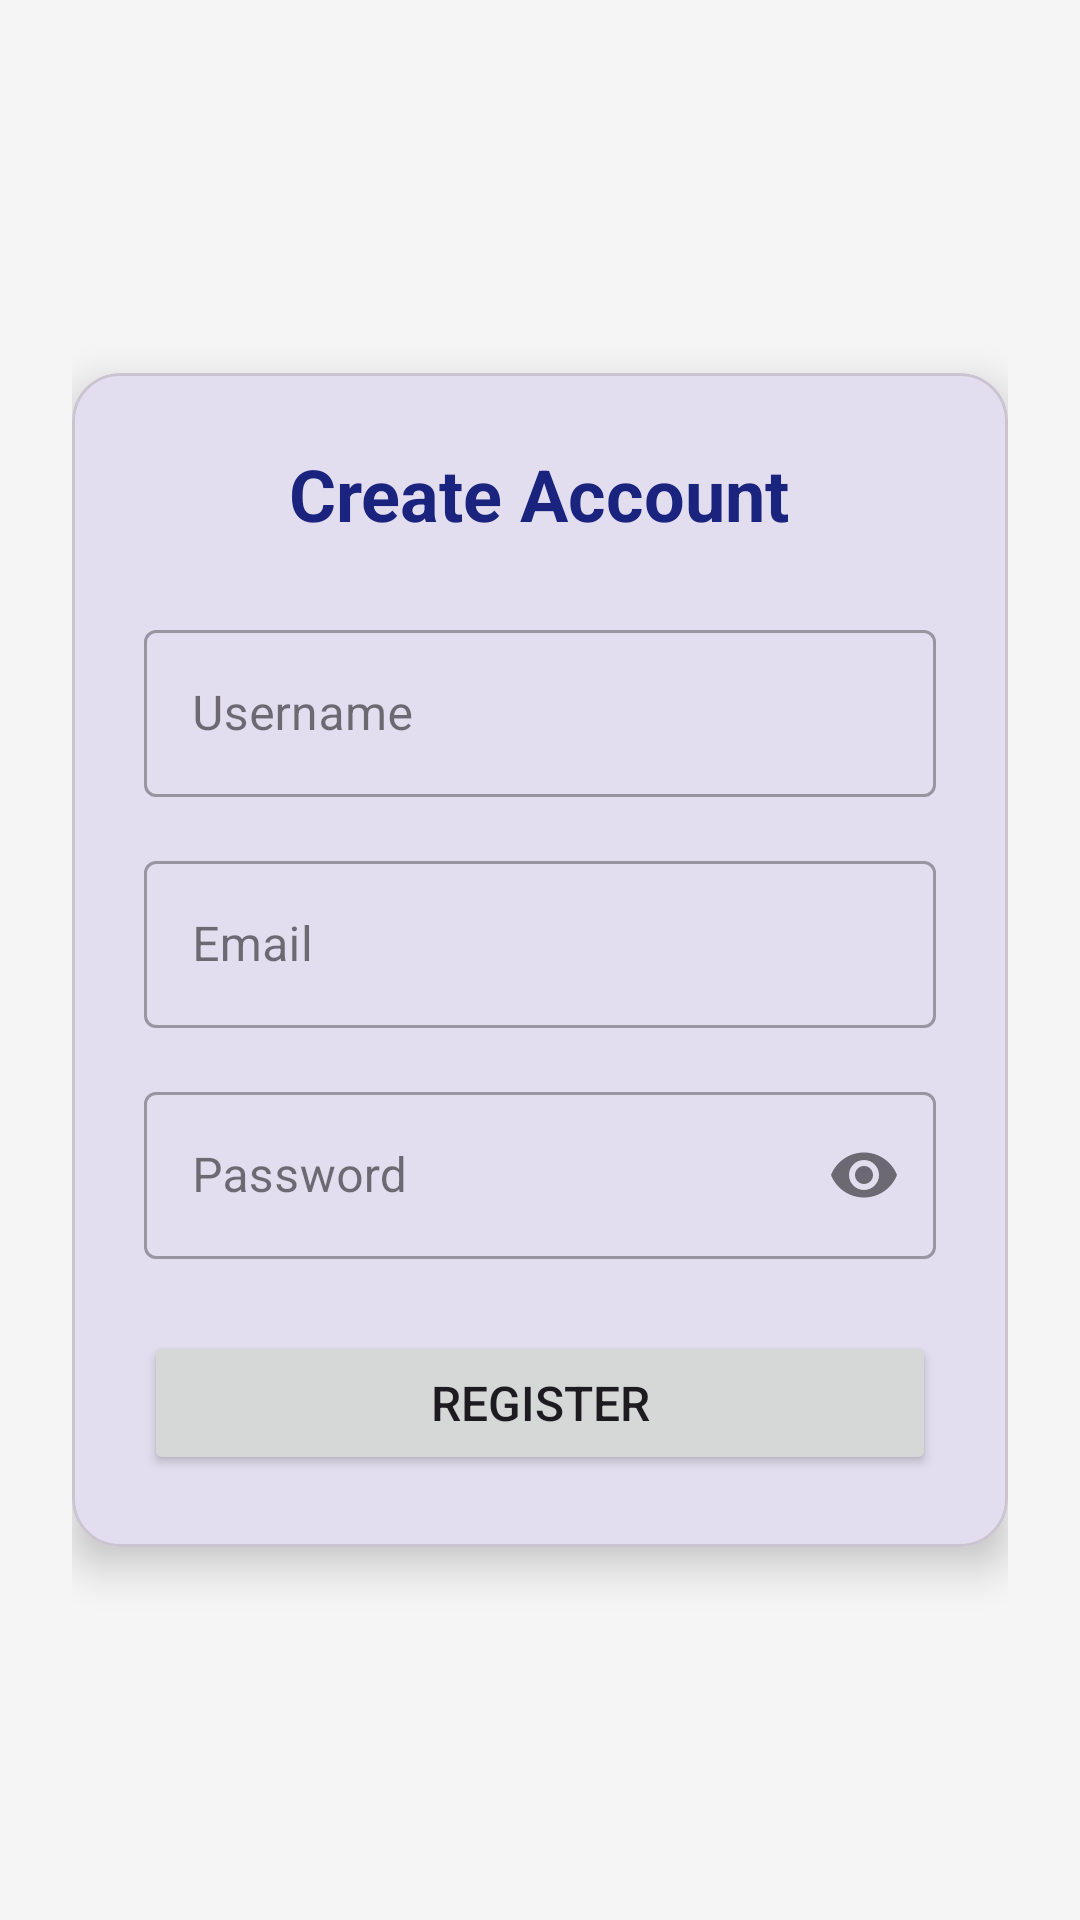

Reconstruct the res/layout file that produces this screen, plus the resources it refers to.
<!-- AndroidManifest.xml: application theme Theme.LoginApp -->
<!-- res/layout/fragment_register.xml -->
<?xml version="1.0" encoding="utf-8"?>
<androidx.constraintlayout.widget.ConstraintLayout xmlns:android="http://schemas.android.com/apk/res/android"
    xmlns:app="http://schemas.android.com/apk/res-auto"
    android:layout_width="match_parent"
    android:layout_height="match_parent"
    android:background="@color/background"
    android:padding="24dp">

    <com.google.android.material.card.MaterialCardView
        android:layout_width="match_parent"
        android:layout_height="wrap_content"
        app:cardCornerRadius="16dp"
        app:cardElevation="8dp"
        app:layout_constraintBottom_toBottomOf="parent"
        app:layout_constraintTop_toTopOf="parent"
        app:layout_constraintVertical_bias="0.5">

        <LinearLayout
            android:layout_width="match_parent"
            android:layout_height="wrap_content"
            android:orientation="vertical"
            android:padding="24dp">

            <TextView
                android:layout_width="wrap_content"
                android:layout_height="wrap_content"
                android:layout_gravity="center"
                android:text="Create Account"
                android:textColor="@color/primary"
                android:textSize="24sp"
                android:textStyle="bold"
                android:layout_marginBottom="24dp"/>

            <com.google.android.material.textfield.TextInputLayout
                android:layout_width="match_parent"
                android:layout_height="wrap_content"
                android:hint="Username"
                style="@style/Widget.MaterialComponents.TextInputLayout.OutlinedBox">

                <com.google.android.material.textfield.TextInputEditText
                    android:id="@+id/usernameEditText"
                    android:layout_width="match_parent"
                    android:layout_height="wrap_content" />
            </com.google.android.material.textfield.TextInputLayout>

            <com.google.android.material.textfield.TextInputLayout
                android:layout_width="match_parent"
                android:layout_height="wrap_content"
                android:hint="Email"
                android:layout_marginTop="16dp"
                style="@style/Widget.MaterialComponents.TextInputLayout.OutlinedBox">

                <com.google.android.material.textfield.TextInputEditText
                    android:id="@+id/emailEditText"
                    android:layout_width="match_parent"
                    android:layout_height="wrap_content"
                    android:inputType="textEmailAddress" />
            </com.google.android.material.textfield.TextInputLayout>

            <com.google.android.material.textfield.TextInputLayout
                android:layout_width="match_parent"
                android:layout_height="wrap_content"
                android:hint="Password"
                android:layout_marginTop="16dp"
                app:endIconMode="password_toggle"
                style="@style/Widget.MaterialComponents.TextInputLayout.OutlinedBox">

                <com.google.android.material.textfield.TextInputEditText
                    android:id="@+id/passwordEditText"
                    android:layout_width="match_parent"
                    android:layout_height="wrap_content"
                    android:inputType="textPassword" />
            </com.google.android.material.textfield.TextInputLayout>

            <Button
                android:id="@+id/registerButton"
                android:layout_width="match_parent"
                android:layout_height="wrap_content"
                android:text="Register"
                android:layout_marginTop="24dp"
                android:padding="12dp"
                android:textSize="16sp"
                app:cornerRadius="8dp" />

        </LinearLayout>

    </com.google.android.material.card.MaterialCardView>

    <ProgressBar
        android:id="@+id/progressBar"
        android:layout_width="wrap_content"
        android:layout_height="wrap_content"
        android:visibility="gone"
        app:layout_constraintBottom_toBottomOf="parent"
        app:layout_constraintEnd_toEndOf="parent"
        app:layout_constraintStart_toStartOf="parent"
        app:layout_constraintTop_toTopOf="parent" />

</androidx.constraintlayout.widget.ConstraintLayout>
<!-- resources referenced by this layout -->
<resources>
  <color name="background">#F5F5F5</color>
  <color name="primary">#1A237E</color>
  <style name="Theme.LoginApp" parent="Theme.Material3.DayNight.NoActionBar">
          
          <item name="colorPrimary">@color/primary</item>
          <item name="colorOnPrimary">@color/on_primary</item>
          <item name="colorPrimaryContainer">@color/primary_container</item>
          <item name="colorOnPrimaryContainer">@color/on_primary_container</item>
  
          
          <item name="colorSecondary">@color/secondary</item>
          <item name="colorOnSecondary">@color/on_secondary</item>
          <item name="colorSecondaryContainer">@color/secondary_container</item>
          <item name="colorOnSecondaryContainer">@color/on_secondary_container</item>
  
          
          <item name="android:statusBarColor">@color/primary</item>
          
      </style>
  <color name="on_primary">#FFFFFF</color>
  <color name="primary_container">#C5CAE9</color>
  <color name="on_primary_container">#000000</color>
  <color name="secondary">#00897B</color>
  <color name="on_secondary">#FFFFFF</color>
  <color name="secondary_container">#B2DFDB</color>
  <color name="on_secondary_container">#000000</color>
</resources>
